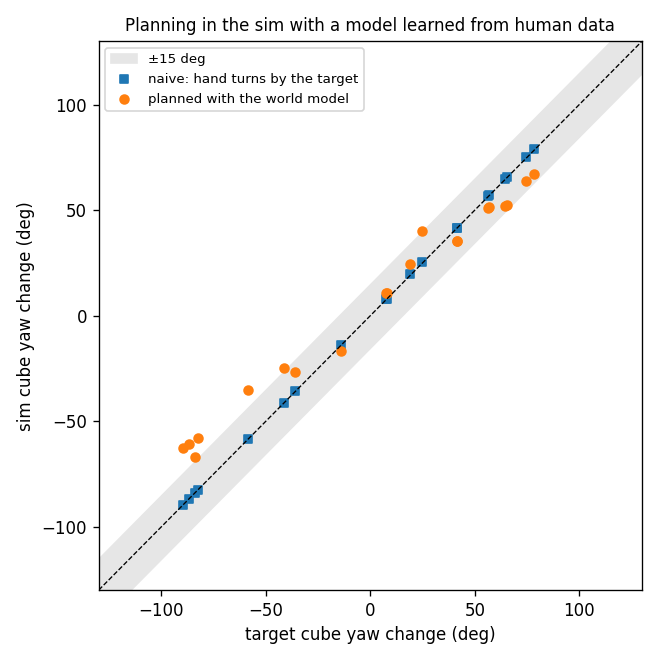

Data behind this chart, as committed beside it:
target_deg, template, planned_hand_deg, planned_sim_deg, planned_pos_err_cm, planned_success, naive_hand_deg, naive_sim_deg, naive_pos_err_cm, naive_success, model_pred_for_plan_deg
24.65, clip_95_rot-30_B, 39.44, 40.3, 0.6107, False, 24.65, 25.46, 0.7923, True, 16.83
-41.44, clip_44_rot-60_A, -24.86, -24.67, 0.5083, False, -41.44, -41.26, 0.5036, True, -41.22
-82.62, clip_43_rot+90_B, -57.84, -57.82, 0.7484, False, -82.62, -82.71, 0.715, True, -80.44
-87.03, clip_73_rot+90_C, -60.92, -60.73, 0.5889, False, -87.03, -86.85, 0.7989, True, -89.33
56.39, clip_49_rot-90_C, 50.75, 50.96, 1.536, True, 56.39, 56.6, 1.514, True, 56
74.3, clip_27_rot+90_C, 63.15, 63.77, 0.8176, True, 74.3, 74.98, 0.8146, True, 74.15
19.19, clip_61_rot-30_A, 23.99, 24.46, 1.683, True, 19.19, 19.6, 1.692, True, 19.32
41.31, clip_44_rot-60_A, 35.11, 35.26, 0.6267, True, 41.31, 41.45, 0.6395, True, 40.85
7.852, clip_61_rot-30_A, 10.6, 10.87, 1.699, True, 7.852, 8.092, 1.694, True, 7.698
78.31, clip_27_rot+90_C, 66.57, 67.2, 0.8163, True, 78.31, 79.02, 0.816, True, 78.28
56.85, clip_49_rot-90_C, 51.17, 51.38, 1.534, True, 56.85, 57.07, 1.512, True, 56.47
-89.51, clip_14_rot+120_C, -62.65, -62.58, 2.643, False, -89.51, -89.48, 2.595, True, -90.22
64.33, clip_42_rot-90_B, 51.47, 51.71, 1.414, True, 64.33, 64.59, 1.416, True, 64.71
-83.95, clip_48_rot+90_C, -67.16, -67.19, 1.571, False, -83.95, -83.95, 1.562, True, -85.47
41.34, clip_44_rot-60_A, 35.14, 35.28, 0.6268, True, 41.34, 41.48, 0.6396, True, 40.88
-58.38, clip_90_rot+90_A, -35.03, -35, 2.368, False, -58.38, -58.29, 2.328, True, -56.65
65.37, clip_42_rot-90_B, 52.3, 52.55, 1.415, True, 65.37, 65.63, 1.416, True, 65.58
7.463, clip_61_rot-30_A, 10.45, 10.71, 1.699, True, 7.463, 7.699, 1.693, True, 7.539
-36.05, clip_10_rot-60_B, -27.04, -26.87, 0.9027, True, -36.05, -35.89, 0.8771, True, -36.49
-13.92, clip_61_rot-30_A, -16.7, -16.68, 1.641, True, -13.92, -13.87, 1.647, True, -25.32
